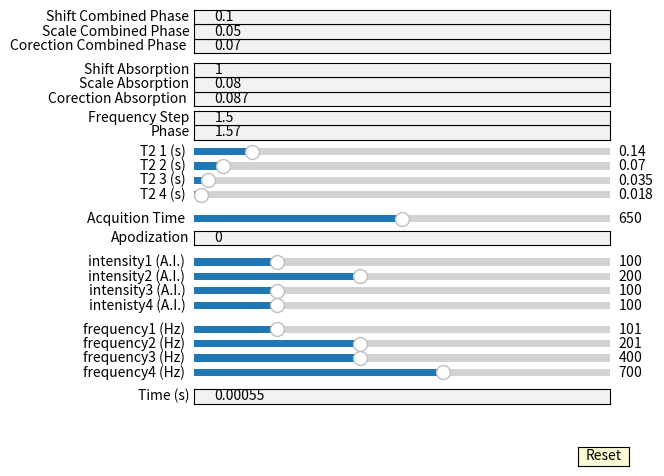
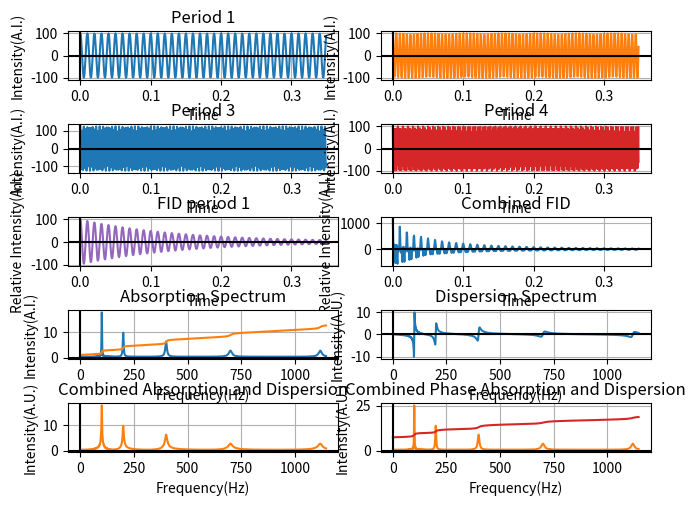

Source code (Python) for these figures, in order:
import matplotlib.pyplot as plt  # the graphing library con: limited UI components
import numpy as np  # libary to operate arrays
import math
from matplotlib.widgets import Slider, Button, TextBox

# UI -Time, Intensity, Frequ, Integral Correction, phase
# Slider - Frequency, Half Life , Aquition Time


# User input acquition, second number is FID acquition time divided by number of points to get time incremenets
# Grab the file

# alternate apodization functions


acquTime = 636  # at/time = number points
time = 0.00055  # time increments

# inntenisty and frequency variables for the four wave functions
frequency = 100
intensity = 100
frequency1 = 200
intensity1 = 100
frequency2 = 400
intensity2 = 125
frequency3 = 700
intensity3 = 100

# the half lifes
hl1 = 0.14
hl2 = 0.07
hl3 = 0.035
hl4 = 0.0175

# frequency increments
frequ = 1.5

# apodization variable
apo = 0

# these next six varaibles are there to manipulate the integral
phase = 1.57
cor = 0.087
scale = 0.08
shift = 1
cor1 = 0.07
scale1 = 0.05
shift1 = 0.1


# set up the figure and add a margin at the bottom for the UI components
fig, axes = plt.subplots()
plt.subplots_adjust(bottom=0.50)

# turn off graph lines
plt.axis('off')

# this section is where all the sliders and UI components are defined
axcolor = 'lightgoldenrodyellow'
resetax = plt.axes([0.8, 0.05, 0.08, 0.04])
button = Button(resetax, 'Reset', color=axcolor, hovercolor='0.975')

ax_slide = plt.axes([0.2, 0.32, 0.65, 0.03])
s_factor = Slider(ax_slide, 'frequency1 (Hz)', 1, 500, valinit=100, valstep=50)

ax_slide1 = plt.axes([0.2, 0.29, 0.65, 0.03])
s_factor1 = Slider(ax_slide1, 'frequency2 (Hz)',
                   1, 500, valinit=200, valstep=50)

ax_slide2 = plt.axes([0.2, 0.26, 0.65, 0.03])
s_factor2 = Slider(ax_slide2, 'frequency3 (Hz)',
                   200, 700, valinit=400, valstep=50)

ax_slide3 = plt.axes([0.2, 0.23, 0.65, 0.03])
s_factor3 = Slider(ax_slide3, 'frequency4 (Hz)',
                   400, 900, valinit=700, valstep=50)

ax_slide4 = plt.axes([0.2, 0.46, 0.65, 0.03])
s_factor4 = Slider(ax_slide4, 'intensity1 (A.I.)',
                   0, 500, valinit=100, valstep=50)

ax_slide5 = plt.axes([0.2, 0.43, 0.65, 0.03])
s_factor5 = Slider(ax_slide5, 'intensity2 (A.I.)',
                   0, 500, valinit=200, valstep=50)

ax_slide6 = plt.axes([0.2, 0.40, 0.65, 0.03])
s_factor6 = Slider(ax_slide6, 'intensity3 (A.I.)',
                   0, 500, valinit=100, valstep=50)

ax_slide7 = plt.axes([0.2, 0.37, 0.65, 0.03])
s_factor7 = Slider(ax_slide7, 'intenisty4 (A.I.)',
                   0, 500, valinit=100, valstep=50)

axbox = plt.axes([0.2, 0.18, 0.65, 0.03])
text_box = TextBox(axbox, 'Time (s)', initial=0.00055)

ax_slide8 = plt.axes([0.2, 0.69, 0.65, 0.03])
s_factor8 = Slider(ax_slide8, 'T2 1 (s)', 0, 1, valinit=0.14, valstep=0.001)

ax_slide9 = plt.axes([0.2, 0.66, 0.65, 0.03])
s_factor9 = Slider(ax_slide9, 'T2 2 (s)', 0, 1, valinit=0.07, valstep=0.001)

ax_slide10 = plt.axes([0.2, 0.63, 0.65, 0.03])
s_factor10 = Slider(ax_slide10, 'T2 3 (s)', 0, 1, valinit=0.035, valstep=0.001)

ax_slide11 = plt.axes([0.2, 0.60, 0.65, 0.03])
s_factor11 = Slider(ax_slide11, 'T2 4 (s)', 0, 1,
                    valinit=0.0175, valstep=0.001)

ax_slide12 = plt.axes([0.2, 0.55, 0.65, 0.03])
s_factor12 = Slider(ax_slide12, 'Acquition Time', 300,
                    1000, valinit=636, valstep=50)

axbox9 = plt.axes([0.2, 0.51, 0.65, 0.03])
text_box9 = TextBox(axbox9, 'Apodization', initial=0)

axbox1 = plt.axes([0.2, 0.73, 0.65, 0.03])
text_box1 = TextBox(axbox1, 'Phase', initial=1.57)

axbox2 = plt.axes([0.2, 0.76, 0.65, 0.03])
text_box2 = TextBox(axbox2, 'Frequency Step', initial=1.5)

axbox3 = plt.axes([0.2, 0.80, 0.65, 0.03])
text_box3 = TextBox(axbox3, 'Corection Absorption ', initial=0.087)

axbox4 = plt.axes([0.2, 0.83, 0.65, 0.03])
text_box4 = TextBox(axbox4, 'Scale Absorption', initial=0.08)

axbox5 = plt.axes([0.2, 0.86, 0.65, 0.03])
text_box5 = TextBox(axbox5, 'Shift Absorption', initial=1)

axbox6 = plt.axes([0.2, 0.91, 0.65, 0.03])
text_box6 = TextBox(axbox6, 'Corection Combined Phase ', initial=0.07)

axbox7 = plt.axes([0.2, 0.94, 0.65, 0.03])
text_box7 = TextBox(axbox7, 'Scale Combined Phase', initial=0.05)

axbox8 = plt.axes([0.2, 0.97, 0.65, 0.03])
text_box8 = TextBox(axbox8, 'Shift Combined Phase', initial=0.1)


# Makes the second figure and makes 10 seperate smaller graphs
fig, axs = plt.subplots(nrows=5, ncols=2)
plt.subplots_adjust(bottom=0.25)
x = np.arange(0, time*acquTime, time)

# sets the apodization variable to 0, but need this for the divide by 0 error thrown
if (apo != 0):
    e = np.arange(0, apo*acquTime, apo)
else:
    e = 1

# These y variables are arrays with all the points needed to plot the graphs
y1 = (np.cos(x*3.14*2*frequency))*intensity  # Period 1
y2 = (np.cos(x*3.14*2*frequency1))*intensity1  # Period 2
y3 = (np.cos(x*3.14*2*frequency2))*intensity2  # Period 3
y4 = (np.cos(x*3.14*2*frequency3))*intensity3  # Period 4
y5 = (y1*2.718**(-x/hl1)+y2*2.718**(-x/hl2)+y3*2.718 **
      (-x/hl3)+y4*2.718**(-x/hl4))*(2.718**e)  # Combined FID
y6 = y1*2.718**(-x/hl1)  # Fid for Period 1
freq = np.arange(0, frequ*4800, frequ)  # x values for next set of functions
freqRad = freq/(2*3.1415927)  # x values divided by 2 pi to make the period

# set the empty arrays for the next graphs
y8 = np.array([])
y9 = np.array([])
y10 = np.array([])
y12 = np.array([])
y19 = np.array([])

# counter for the total sum
tot = 0
# Absorption Spectrum, Dispersion Spectrum, and combined Calculations
for b in freq:
    y7 = y5*np.cos(b*x)*time
    for v in y7:
        tot = tot + v
    y8 = np.append(y8, [tot])
    tot = 0
for b in freq:
    y7 = y5*np.sin(b*x)*time
    for v in y7:
        tot = tot + v
    y9 = np.append(y9, [tot])
    tot = 0
for b in freq:
    y7 = y5*np.sin(b*x+phase)*time
    for v in y7:
        tot = tot + v
    y10 = np.append(y10, [tot])
    tot = 0
for b in freq:
    y7 = y5*np.sin(b*x)*time
    for v in y7:
        tot = tot + v
    y19 = np.append(y19, [tot])
    tot = 0
last = 0
for b in y8:
    calc = b + last - cor
    last = calc
    y12 = np.append(y12, [calc])
y13 = (y12/np.max(y8))*scale
y14 = y13+shift
y11 = np.sqrt(y8**2+y19**2)
y18 = np.sqrt(y8**2+y10**2)
y15 = np.array([])
for b in y11:
    calc = b + last - cor1
    last = calc
    y15 = np.append(y15, [calc])
y16 = (y15/np.max(y11))*scale1
y17 = y16+shift1

# Write the y values to a text document as labeled below
f = open("absorption.txt", "w")
t = open("frequecy.txt", "w")
v = open("phased.txt", "w")
p = open("integral.txt", "w")
for y in y8:
    f.write(str(y))
    f.write('\n')
f.close()
for y in freq:
    t.write(str(y))
    t.write('\n')
t.close()
for y in y10:
    v.write(str(y))
    v.write('\n')
v.close()
for y in y12:
    p.write(str(y))
    p.write('\n')
p.close()

# Take the x and y values found above and plot them on the figure
fig.tight_layout()
d, = axs[0, 0].plot(x, y1)
axs[0, 0].set_title('Period 1')
d1, = axs[0, 1].plot(x, y2, 'tab:orange')
axs[1, 0].set_title('Period 2')
d2, = axs[1, 0].plot(x, y3, 'tab:blue')
axs[1, 0].set_title('Period 3')
d3, = axs[1, 1].plot(x, y4, 'tab:red')
axs[1, 1].set_title('Period 4')
d4, = axs[2, 1].plot(x, y5, 'tab:blue')
axs[2, 1].set_title('Combined FID')
d5, = axs[2, 0].plot(x, y6, 'tab:purple')
axs[2, 0].set_title('FID period 1')
d6, = axs[3, 0].plot(freqRad, y8, 'tab:blue')
axs[3, 0].set_title('Absorption Spectrum')
d7, = axs[3, 1].plot(freqRad, y9, 'tab:blue')
d8, = axs[3, 0].plot(freqRad, y14, 'tab:orange')
axs[3, 1].set_title('Dispersion Spectrum')
d9, = axs[4, 0].plot(freqRad, y11, 'tab:orange')
axs[4, 0].set_title('Combined Absorption and Dispersion')
d10, = axs[4, 1].plot(freqRad, y18, 'tab:orange')
d11, = axs[4, 1].plot(freqRad, y17, 'tab:red')
axs[4, 1].set_title('Combined Phase Absorption and Dispersion')
axs[4, 1].set(xlabel='Frequency(Hz)', ylabel='Intensity(A.U.)')
axs[4, 0].set(xlabel='Frequency(Hz)', ylabel='Intensity(A.U.)')
axs[3, 0].set(xlabel='Frequency(Hz)', ylabel='Intensity(A.I.)')
axs[3, 1].set(xlabel='Frequency(Hz)', ylabel='Intensity(A.U.)')
axs[2, 0].set(xlabel='Time', ylabel='Relative Intensity(A.I.)')
axs[2, 1].set(xlabel='Time', ylabel='Relative Intensity(A.I.)')
axs[1, 1].set(xlabel='Time', ylabel='Intensity(A.I.)')
axs[1, 0].set(xlabel='Time', ylabel='Intensity(A.I.)')
axs[0, 1].set(xlabel='Time', ylabel='Intensity(A.I.)')
axs[0, 0].set(xlabel='Time', ylabel='Intensity(A.I.)')
for ax in axs.flat:
    ax.axhline(y=0, color='k')
    ax.axvline(x=0, color='k')
    ax.grid(True, which='both')

# This function resets all the values on the UI page to their original values as well as sets the graphs back to their original state


def reset(event):
    s_factor.reset()
    s_factor1.reset()
    s_factor2.reset()
    s_factor3.reset()
    s_factor4.reset()
    s_factor5.reset()
    s_factor6.reset()
    s_factor7.reset()
    s_factor8.reset()
    s_factor9.reset()
    s_factor10.reset()
    s_factor11.reset()
    s_factor12.reset()
    text_box.set_val(0.00055)
    text_box1.set_val(1.57)
    text_box2.set_val(1.5)
    text_box3.set_val(0.087)
    text_box4.set_val(0.08)
    text_box5.set_val(1)
    text_box6.set_val(0.07)
    text_box7.set_val(0.05)
    text_box8.set_val(0.1)
    text_box9.set_val(0)

# THis function redos everything from above as soon as a user changes any of the UI components


def update(val):
    newFreq = s_factor.val
    newFreq1 = s_factor1.val
    newFreq2 = s_factor2.val
    newFreq3 = s_factor3.val
    inten = s_factor4.val
    inten1 = s_factor5.val
    inten2 = s_factor6.val
    inten3 = s_factor7.val
    hl1 = s_factor8.val
    hl2 = s_factor9.val
    hl3 = s_factor10.val
    hl4 = s_factor11.val
    acquTime = s_factor12.val
    time = float(text_box.text)
    frequ = float(text_box2.text)
    phase = float(text_box1.text)
    cor = float(text_box3.text)
    scale = float(text_box4.text)
    shift = float(text_box5.text)
    cor1 = float(text_box6.text)
    scale1 = float(text_box7.text)
    shift1 = float(text_box8.text)
    apo = float(text_box9.text)
    if (apo != 0):
        e = np.arange(0, apo*acquTime, apo)
    else:
        e = 1
    x = np.arange(0, time*acquTime, time)
    y1 = (np.cos(x*3.14*2*newFreq))*inten
    y2 = (np.cos(x*3.14*2*newFreq1))*inten1
    y3 = (np.cos(x*3.14*2*newFreq2))*inten2
    y4 = (np.cos(x*3.14*2*newFreq3))*inten3
    y5 = (y1*2.718**(-x/hl1)+y2*2.718**(-x/hl2)+y3 *
          2.718**(-x/hl3)+y4*2.718**(-x/hl4))*(2.718**e)
    y6 = y1*2.718**(-x/hl1)
    freq = np.arange(0, frequ*4800, frequ)
    freqRad = freq/(2*3.1415927)
    y8 = np.array([])
    y9 = np.array([])
    y10 = np.array([])
    y12 = np.array([])
    y19 = np.array([])
    tot = 0
    for b in freq:
        y7 = y5*np.cos(b*x)*time
        for v in y7:
            tot = tot + v
        y8 = np.append(y8, [tot])
        tot = 0
    for b in freq:
        y7 = y5*np.sin(b*x)*time
        for v in y7:
            tot = tot + v
        y9 = np.append(y9, [tot])
        tot = 0
    for b in freq:
        y7 = y5*np.sin(b*x+phase)*time
        for v in y7:
            tot = tot + v
        y10 = np.append(y10, [tot])
        tot = 0
    for b in freq:
        y7 = y5*np.sin(b*x)*time
        for v in y7:
            tot = tot + v
        y19 = np.append(y19, [tot])
        tot = 0
    last = 0
    for b in y8:
        calc = b + last - cor
        last = calc
        y12 = np.append(y12, [calc])
    y13 = (y12/np.max(y8))*scale
    y14 = y13+shift
    y11 = np.sqrt(y8**2+y19**2)
    y18 = np.sqrt(y8**2+y10**2)
    y15 = np.array([])
    for b in y11:
        calc = b + last - cor1
        last = calc
        y15 = np.append(y15, [calc])
    y16 = (y15/np.max(y11))*scale1
    y17 = y16+shift1
    f = open("absorption.txt", "w")
    t = open("frequecy.txt", "w")
    v = open("phased.txt", "w")
    p = open("integral.txt", "w")
    for y in y8:
        f.write(str(y))
        f.write('\n')
    f.close()
    for y in freq:
        t.write(str(y))
        t.write('\n')
    t.close()
    for y in y10:
        v.write(str(y))
        v.write('\n')
    v.close()
    for y in y12:
        p.write(str(y))
        p.write('\n')
    p.close()
    # resets the data of the UI slider/UI that was changed
    d.set_ydata(y1)
    d.set_xdata(x)
    d1.set_ydata(y2)
    d1.set_xdata(x)
    d2.set_ydata(y3)
    d2.set_xdata(x)
    d3.set_ydata(y4)
    d3.set_xdata(x)
    d4.set_ydata(y5)
    d4.set_xdata(x)
    d5.set_ydata(y6)
    d5.set_xdata(x)
    d6.set_ydata(y8)
    d6.set_xdata(freqRad)
    d7.set_ydata(y9)
    d7.set_xdata(freqRad)
    d8.set_ydata(y14)
    d8.set_xdata(freqRad)
    d9.set_ydata(y11)
    d9.set_xdata(freqRad)
    d10.set_ydata(y18)
    d10.set_xdata(freqRad)
    d11.set_ydata(y17)
    d11.set_xdata(freqRad)
    # update ax.viewLim using the new dataLim
    axs[0, 0].set_xlim(0, 636*time)
    axs[0, 1].set_xlim(0, 636*time)
    axs[1, 0].set_xlim(0, 636*time)
    axs[1, 1].set_xlim(0, 636*time)
    axs[2, 0].set_xlim(0, 636*time)
    axs[2, 1].set_xlim(0, 636*time)
    axs[0, 0].set_ylim(-(inten), inten)
    axs[0, 1].set_ylim(-inten1, inten1)
    axs[1, 0].set_ylim(-inten2, inten2)
    axs[1, 1].set_ylim(-inten3, inten3)
    axs[1, 0].set_ylim(-inten2, inten2)
    axs[1, 1].set_ylim(-inten3, inten3)
    axs[2, 0].set_ylim(-inten, inten)

    # redrawing the figure
    fig.canvas.draw()


# these set of lines listen to when a UI component is changed and calls the update function if so
s_factor.on_changed(update)
s_factor1.on_changed(update)
s_factor2.on_changed(update)
s_factor3.on_changed(update)
s_factor4.on_changed(update)
s_factor5.on_changed(update)
s_factor6.on_changed(update)
s_factor7.on_changed(update)
s_factor8.on_changed(update)
s_factor9.on_changed(update)
s_factor10.on_changed(update)
s_factor11.on_changed(update)
s_factor12.on_changed(update)
text_box.on_submit(update)
text_box1.on_submit(update)
text_box2.on_submit(update)
text_box3.on_submit(update)
text_box4.on_submit(update)
text_box5.on_submit(update)
text_box6.on_submit(update)
text_box7.on_submit(update)
text_box8.on_submit(update)
text_box9.on_submit(update)
button.on_clicked(reset)

# displays everything on the figures
plt.show()
